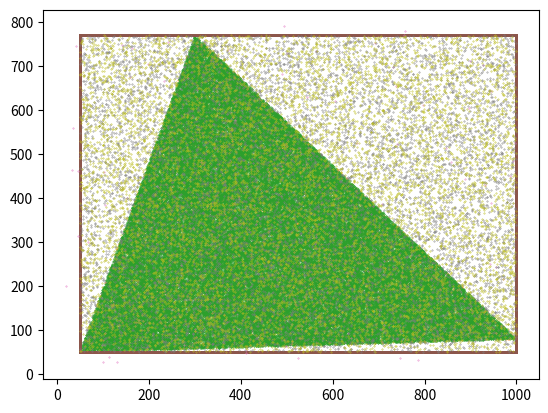

This figure's Python source:
# -*- coding: utf-8 -*-
"""
Helper program to generate csv Files for data import

"""

import matplotlib.pyplot as plt
import random
import pandas as pd


# %% functions

def points_in_triangle(pt1, pt2, pt3):
    """
    Random point in the triangle with vertices pt1, pt2 and pt3.
    """
    x, y = random.random(), random.random()
    q = abs(x - y)
    s, t, u = q, 0.5 * (x + y - q), 1 - 0.5 * (q + x + y)
    return (
        s * pt1[0] + t * pt2[0] + u * pt3[0],
        s * pt1[1] + t * pt2[1] + u * pt3[1],
    )

def points_on_rectangle(pt1, pt2, pt3, pt4):
    """
    Random point on the rectangle with vertices pt1, pt2, pt3 and pt4.
    """
    
    list = [pt1,pt2, pt3, pt4]
    min_x = min(list, key=lambda p:p[0])[0]
    max_x = max(list, key=lambda p:p[0])[0]
    min_y = min(list, key=lambda p:p[1])[1]
    max_y = max(list, key=lambda p:p[1])[1]
    
    line = random.randint(0,3)

    if line == 0: # point on lower line
        return (min_x + (max_x - min_x) * random.random(),min_y)
    elif line == 1: # point on upper line
        return (min_x + (max_x - min_x) * random.random(),max_y)
    elif line == 2: # point on left line
        return (min_x, min_y + (max_y - min_y) * random.random())
    elif line == 3: # point on right line
        return (max_x, min_y + (max_y - min_y) * random.random())

def points_within_polygone(pt1, pt2, pt3, pt4):
    """
    Random point on the rectangle with vertices pt1, pt2, pt3 and pt4.
    """
    
    list = [pt1,pt2, pt3, pt4]
    min_x = min(list, key=lambda p:p[0])[0]
    max_x = max(list, key=lambda p:p[0])[0]
    min_y = min(list, key=lambda p:p[1])[1]
    max_y = max(list, key=lambda p:p[1])[1]
    
    line = random.randint(0,3)

    if line == 0: # point on lower line
        return (min_x + (max_x - min_x) * random.random(), min_y + (max_y - min_y) * random.random())
    elif line == 1: # point on upper line
        return (min_x + (max_x - min_x) * random.random(), min_y + (max_y - min_y) * random.random())
    elif line == 2: # point on left line
        return (min_x + (max_x - min_x) * random.random(), min_y + (max_y - min_y) * random.random())
    elif line == 3: # point on right line
        return (min_x + (max_x - min_x) * random.random(), min_y + (max_y - min_y) * random.random())

# %% triangle 100 points within

# triangle with 100 points
random.seed()

pt1 = (50, 50)
pt2 = (1000, 80)
pt3 = (300, 770)
points = [points_in_triangle(pt1, pt2, pt3) for _ in range(97)]

x, y = zip(*points)
plt.scatter(x, y, s=0.1)
plt.show()

df = pd.DataFrame({"x":[pt1[0], pt2[0], pt3[0]],
                    "y":[pt1[1], pt2[1], pt3[1]]})
df2 = pd.DataFrame({"x":x, "y":y})
df = pd.concat([df,df2],ignore_index=True)
df.to_csv("t100.csv",sep=";",index=False,mode="w+")

# %% triangle 10 000 points within

# triangle with 10 000 points
random.seed()

pt1 = (50, 50)
pt2 = (1000, 80)
pt3 = (300, 770)
points = [points_in_triangle(pt1, pt2, pt3) for _ in range(9997)]

x, y = zip(*points)
plt.scatter(x, y, s=0.1)
plt.show()

df = pd.DataFrame({"x":[pt1[0], pt2[0], pt3[0]],
                    "y":[pt1[1], pt2[1], pt3[1]]})
df2 = pd.DataFrame({"x":x, "y":y})
df = pd.concat([df,df2],ignore_index=True)
df.to_csv("t10000.csv",sep=";",index=False,mode="w+")

# %% triangle 100 000 points within

# triangle with 100 000 points
random.seed()

pt1 = (50, 50)
pt2 = (1000, 80)
pt3 = (300, 770)
points = [points_in_triangle(pt1, pt2, pt3) for _ in range(99997)]

x, y = zip(*points)
plt.scatter(x, y, s=0.1)
plt.show()

df = pd.DataFrame({"x":[pt1[0], pt2[0], pt3[0]],
                    "y":[pt1[1], pt2[1], pt3[1]]})
df2 = pd.DataFrame({"x":x, "y":y})
df = pd.concat([df,df2],ignore_index=True)
df.to_csv("t100000.csv",sep=";",index=False,mode="w+")


# %% rectangle with 100 points on it (near best case)

# rectangle with 100 points on rectangle
random.seed()

pt1 = (50, 50)
pt3 = (1000, 770)

pt2 = (pt3[0], pt1[1])
pt4 = (pt1[0], pt3[1])

points = [points_on_rectangle(pt1, pt2, pt3, pt4) for _ in range(96)]

x, y = zip(*points)
plt.scatter(x, y, s=0.1)
plt.show()

df = pd.DataFrame({"x":[pt1[0], pt2[0], pt3[0], pt4[0]],
                    "y":[pt1[1], pt2[1], pt3[1], pt4[1]]})
df2 = pd.DataFrame({"x":x, "y":y})
df = pd.concat([df,df2],ignore_index=True)
df.to_csv("r100.csv",sep=";",index=False,mode="w+")

# %% rectangle with 10 000 points on it (near best case)

# rectangle with 10 000 points on rectangle
random.seed()

pt1 = (50, 50)
pt3 = (1000, 770)

pt2 = (pt3[0], pt1[1])
pt4 = (pt1[0], pt3[1])


points = [points_on_rectangle(pt1, pt2, pt3, pt4) for _ in range(9996)]

x, y = zip(*points)
plt.scatter(x, y, s=0.1)
plt.show()

df = pd.DataFrame({"x":[pt1[0], pt2[0], pt3[0], pt4[0]],
                    "y":[pt1[1], pt2[1], pt3[1], pt4[1]]})
df2 = pd.DataFrame({"x":x, "y":y})
df = pd.concat([df,df2],ignore_index=True)
df.to_csv("r10000.csv",sep=";",index=False,mode="w+")

# %% rectangle with 100 000 points on it (near best case)

# rectangle with 100 000 points on rectangle
random.seed()

pt1 = (50, 50)
pt3 = (1000, 770)

pt2 = (pt3[0], pt1[1])
pt4 = (pt1[0], pt3[1])


points = [points_on_rectangle(pt1, pt2, pt3, pt4) for _ in range(99996)]

x, y = zip(*points)
plt.scatter(x, y, s=0.1)
plt.show()

df = pd.DataFrame({"x":[pt1[0], pt2[0], pt3[0], pt4[0]],
                    "y":[pt1[1], pt2[1], pt3[1], pt4[1]]})
df2 = pd.DataFrame({"x":x, "y":y})
df = pd.concat([df,df2],ignore_index=True)
df.to_csv("r100000.csv",sep=";",index=False,mode="w+")

# %% polygone with 100 points within

# polygone with 100 points within it
random.seed()

pt1 = (10, 10) # limits of coordinates
pt3 = (1000, 790) # limits of coordinates

pt2 = (pt3[0], pt1[1])
pt4 = (pt1[0], pt3[1])

points = [points_within_polygone(pt1, pt2, pt3, pt4) for _ in range(100)]

x, y = zip(*points)
plt.scatter(x, y, s=0.1)
plt.show()

df = pd.DataFrame({"x":x, "y":y})
df.to_csv("p100.csv",sep=";",index=False,mode="w+")

# %% polygone with 10 000 points within

# polygone with 10 000 points within it
random.seed()

pt1 = (50, 50)
pt3 = (1000, 770)

pt2 = (pt3[0], pt1[1])
pt4 = (pt1[0], pt3[1])


points = [points_within_polygone(pt1, pt2, pt3, pt4) for _ in range(10000)]

x, y = zip(*points)
plt.scatter(x, y, s=0.1)
plt.show()

df = pd.DataFrame({"x":x, "y":y})
df.to_csv("p10000.csv",sep=";",index=False,mode="w+")

# %% polygone with 100 000 points within

# polygone with 100 000 points within it
random.seed()

pt1 = (50, 50)
pt3 = (1000, 770)

pt2 = (pt3[0], pt1[1])
pt4 = (pt1[0], pt3[1])


points = [points_within_polygone(pt1, pt2, pt3, pt4) for _ in range(10000)]

x, y = zip(*points)
plt.scatter(x, y, s=0.1)
plt.show()

df = pd.DataFrame({"x":x, "y":y})
df.to_csv("p10000.csv",sep=";",index=False,mode="w+")